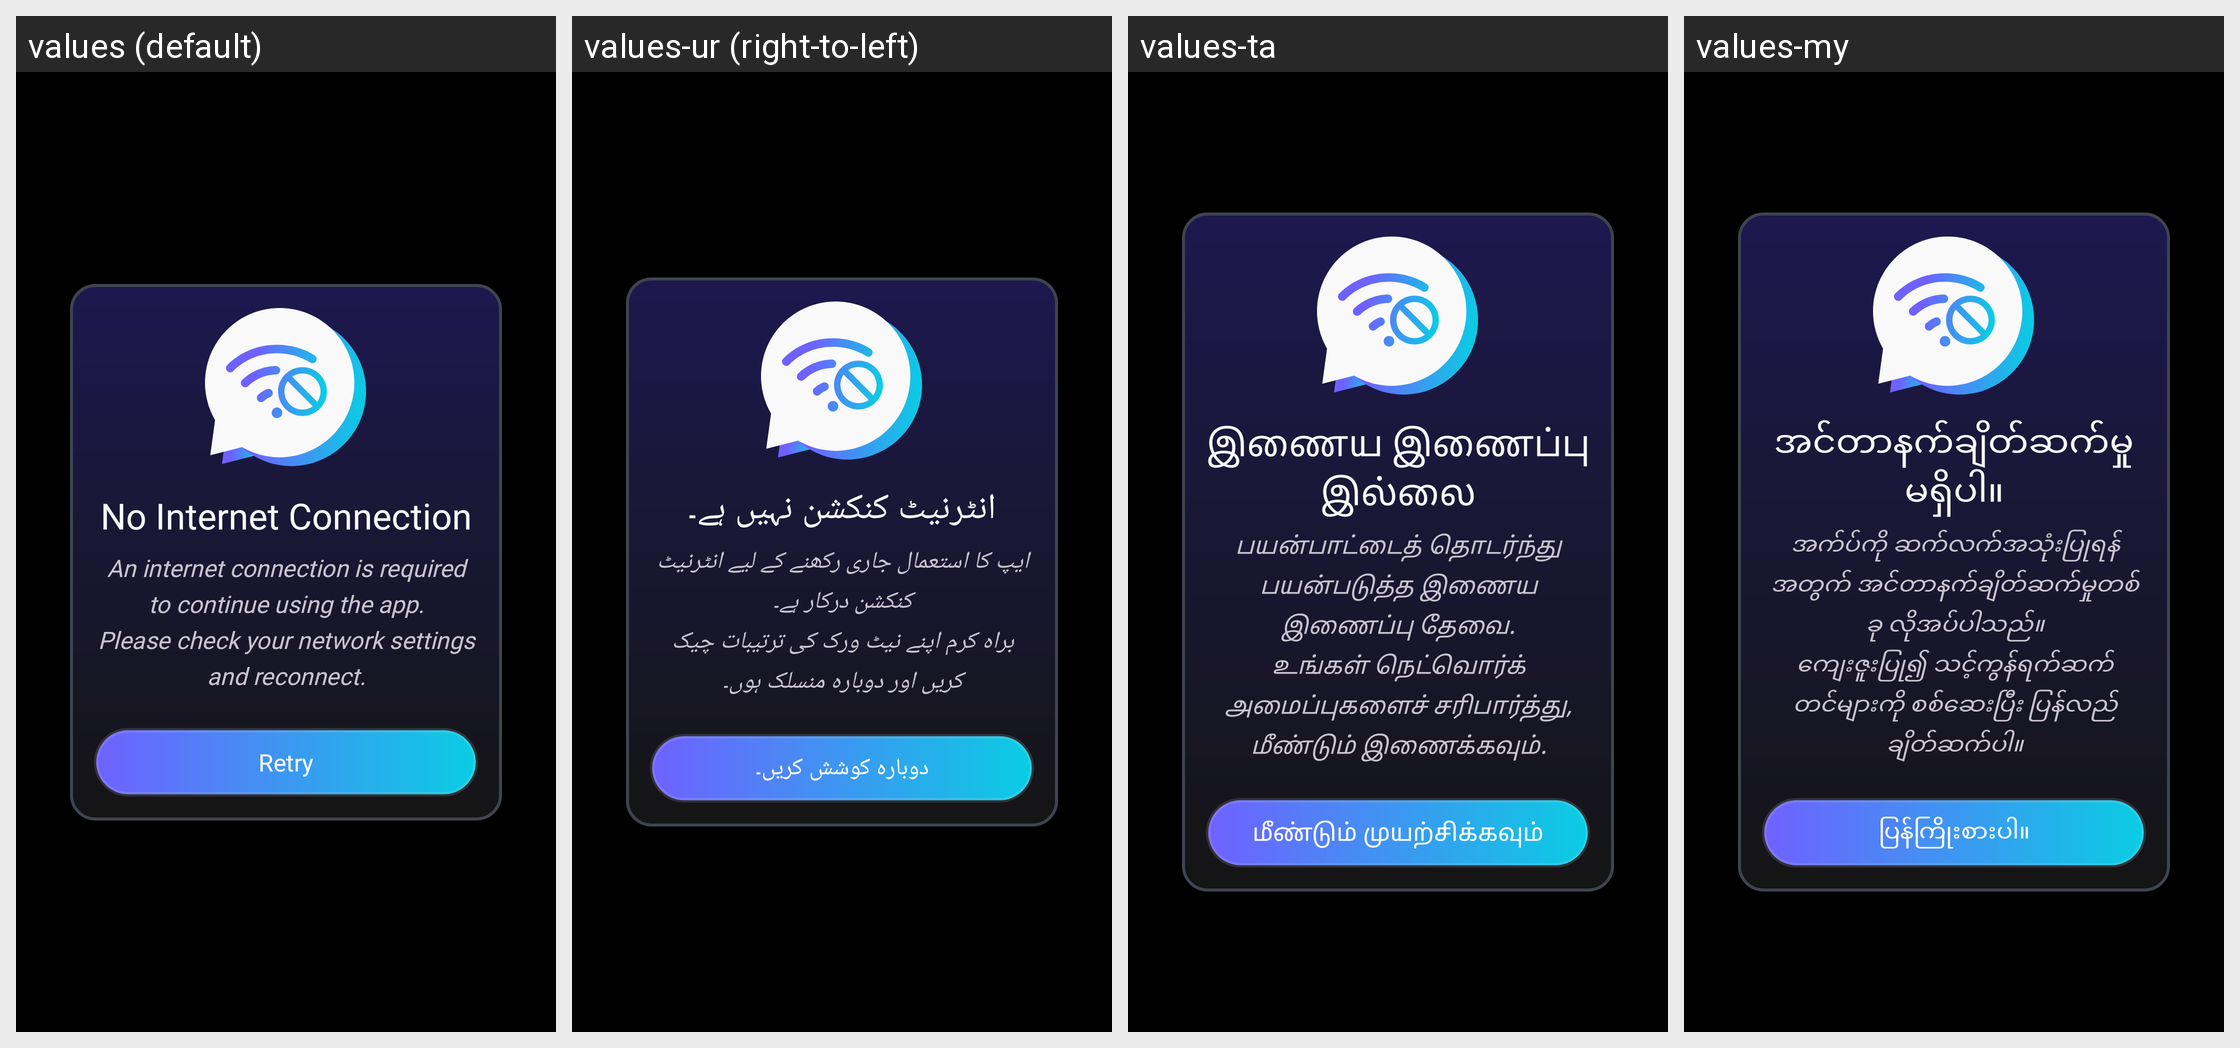

The same Android screen rendered under several of its app's locales, left to right. List the strings drawn on it with the default value and each locale's translation.
Android screen res/layout/dialog_internet.xml rendered under 4 locales, left to right: values (default), values-ur (right-to-left), values-ta, values-my. Device: Nexus 5 (rendered at 1080×1920; each locale shown at half size, 540×960, under a caption strip naming it); theme Theme.BaseApp.
Other locales in the repository, not shown: values-af, values-am, values-ar, values-az, values-be, values-bn, values-bn-rBD, values-ca, values-ceb, values-cs, values-da, values-de, values-el, values-es, values-es-rES, values-es-rUS, values-et, values-fa, values-fi, values-fr, values-fr-rCA, values-ga, values-gl, values-gu, values-ha, values-hi, values-hr, values-hu, values-ig, values-in, values-it, values-ja, values-jv, values-kk, values-km, values-kn, values-ko, values-ml, values-mr, values-ms, values-ne, values-nl, values-no, values-pa, values-pl, values-ps, values-pt, values-pt-rBR, values-ro, values-ru, values-sd, values-si, values-sk, values-sl, values-sr, values-su, values-sv, values-te, values-tg, values-th, values-tl, values-tr, values-uk, values-uz, values-vi, values-yo, values-zh, values-zh-rCN, values-zh-rHK, values-zh-rTW.
Strings drawn on this screen, with the default value and each locale's value (text and hints the layout hard-codes, and strings that could not be matched under every locale, appear in the picture but are not listed):

no_internet_connection
  values: No Internet Connection
  values-ur: انٹرنیٹ کنکشن نہیں ہے۔
  values-ta: இணைய இணைப்பு இல்லை
  values-my: အင်တာနက်ချိတ်ဆက်မှု မရှိပါ။

an_internet_connection_is_required_to_continue_using_the_app_please_check_your_network_settings_and_reconnect
  values: An internet connection is required to continue using the app.
      Please check your network settings and reconnect.
  values-ur: ایپ کا استعمال جاری رکھنے کے لیے انٹرنیٹ کنکشن درکار ہے۔
      براہ کرم اپنے نیٹ ورک کی ترتیبات چیک کریں اور دوبارہ منسلک ہوں۔
  values-ta: பயன்பாட்டைத் தொடர்ந்து பயன்படுத்த இணைய இணைப்பு தேவை.
      உங்கள் நெட்வொர்க் அமைப்புகளைச் சரிபார்த்து, மீண்டும் இணைக்கவும்.
  values-my: အက်ပ်ကို ဆက်လက်အသုံးပြုရန်အတွက် အင်တာနက်ချိတ်ဆက်မှုတစ်ခု လိုအပ်ပါသည်။
      ကျေးဇူးပြု၍ သင့်ကွန်ရက်ဆက်တင်များကို စစ်ဆေးပြီး ပြန်လည်ချိတ်ဆက်ပါ။

retry
  values: Retry
  values-ur: دوبارہ کوشش کریں۔
  values-ta: மீண்டும் முயற்சிக்கவும்
  values-my: ပြန်ကြိုးစားပါ။
